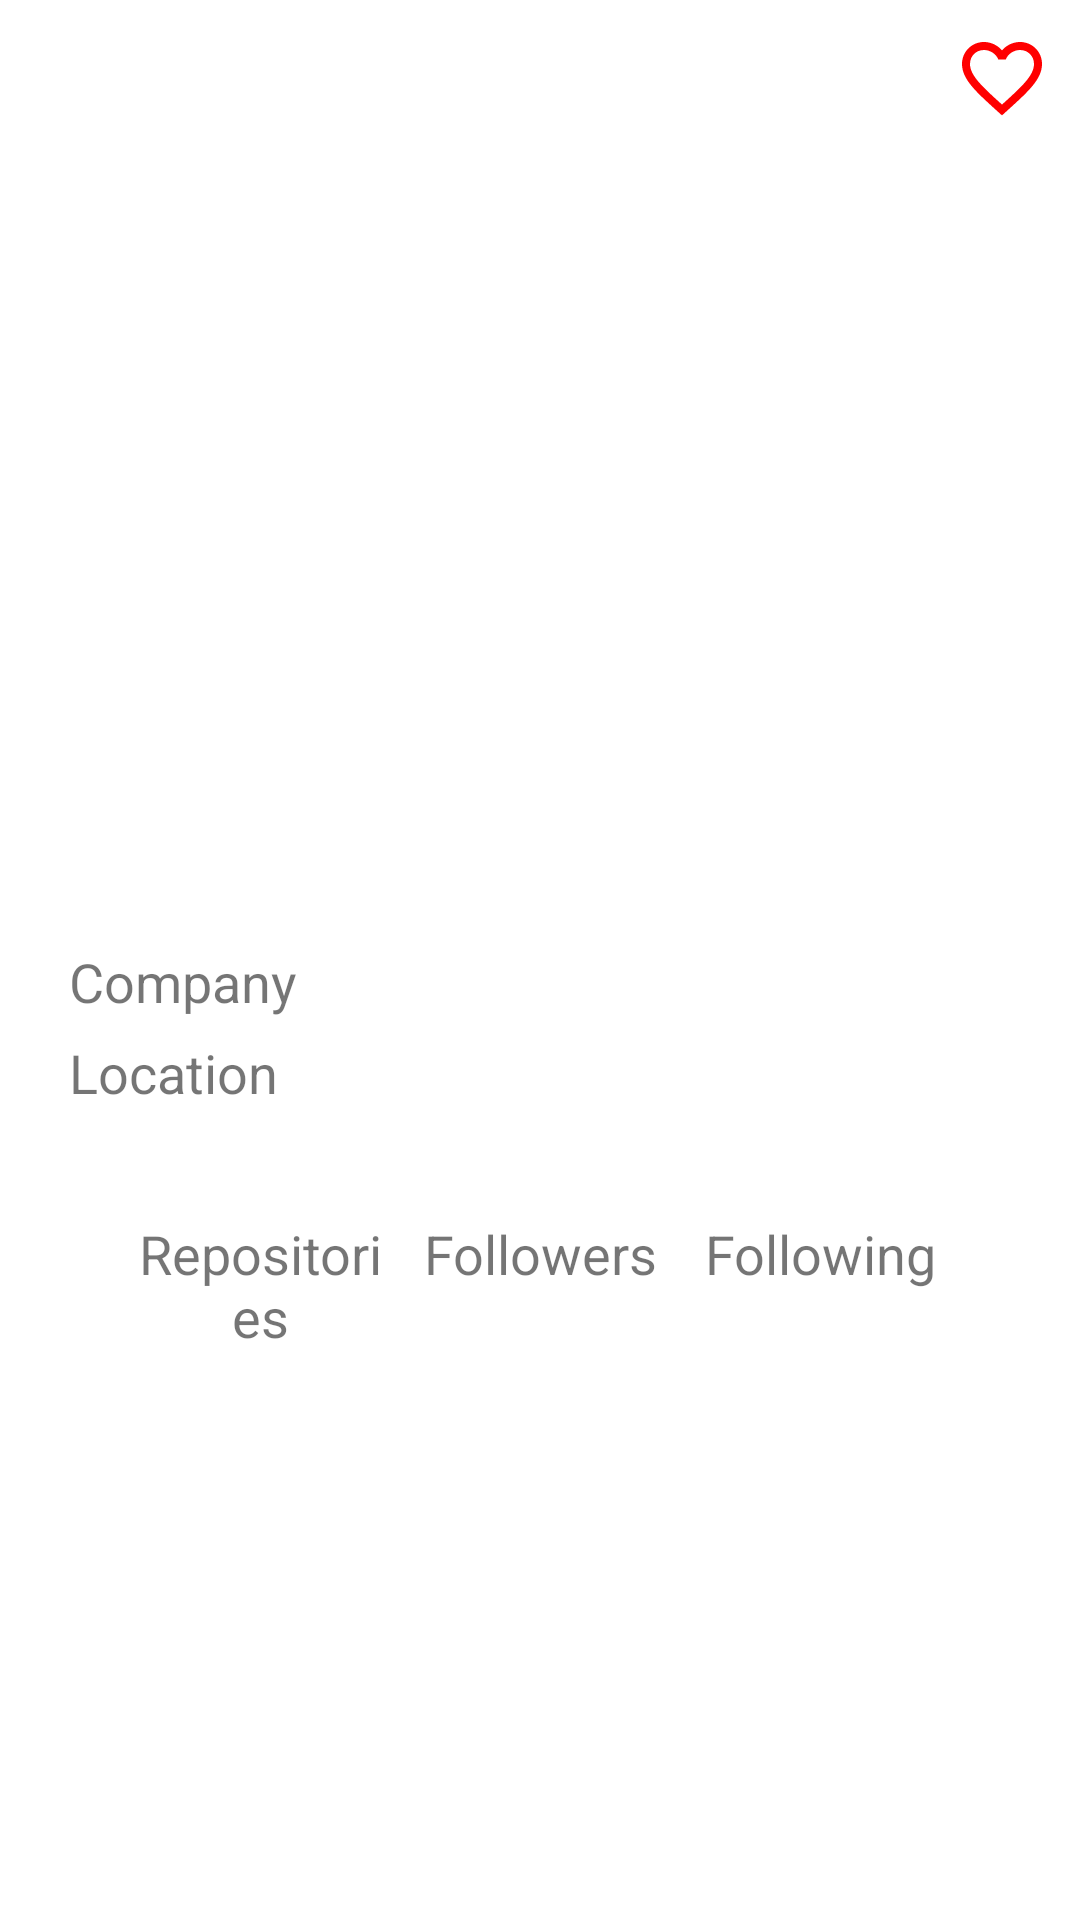

Android layout source for this screen:
<!-- AndroidManifest.xml: application theme Theme.GitHubUserApp -->
<!-- res/layout/activity_user_profile.xml -->
<?xml version="1.0" encoding="utf-8"?>
<ScrollView xmlns:android="http://schemas.android.com/apk/res/android"
    xmlns:tools="http://schemas.android.com/tools"
    android:layout_width="match_parent"
    android:layout_height="wrap_content"
    tools:context=".ui.detail.DetailUserActivity"
    android:overScrollMode="never"
    android:padding="10dp">

    <LinearLayout
        android:layout_width="match_parent"
        android:layout_height="wrap_content"
        android:orientation="vertical"
        android:gravity="center_horizontal" >

        <ProgressBar
            android:id="@+id/progressBar"
            style="?android:attr/progressBarStyle"
            android:layout_width="wrap_content"
            android:layout_height="wrap_content"
            android:visibility="gone"
            tools:visibility="visible"
            android:paddingTop="40dp"/>

        <ImageButton
            android:contentDescription="@string/favorite_button"
            android:id="@+id/btn_favorite"
            android:layout_width="wrap_content"
            android:layout_height="wrap_content"
            android:layout_gravity="end"
            android:src="@drawable/ic_not_favorite"
            android:background="@null"/>

        <ImageView
            android:id="@+id/img_avatar"
            android:layout_width="160dp"
            android:layout_height="160dp"
            android:layout_marginTop="18dp"
            android:contentDescription="@string/user_avatar" />

        <TextView
            android:id="@+id/tv_username"
            style="@style/text.title"
            android:layout_marginTop="20dp"/>

        <TextView
            android:id="@+id/tv_name"
            style="@style/text.subtitle"/>

        <TableLayout
            android:id="@+id/table_company_location"
            android:layout_width="match_parent"
            android:layout_height="wrap_content"
            android:layout_marginTop="10dp"
            android:layout_marginHorizontal="10dp"
            android:stretchColumns="1">


            <TableRow>
                <TextView
                    style="@style/text.information"
                    android:text="@string/company"/>
                <TextView
                    android:id="@+id/tv_company"
                    style="@style/wrappedText.information"/>
            </TableRow>
            <TableRow>
                <TextView
                    style="@style/text.information"
                    android:text="@string/location"/>
                <TextView
                    android:id="@+id/tv_location"
                    style="@style/wrappedText.information"/>
            </TableRow>

        </TableLayout>

        <TableLayout
            android:id="@+id/table_repository_follower_following"
            android:layout_width="match_parent"
            android:layout_height="wrap_content"
            android:paddingHorizontal="30dp"
            android:layout_marginTop="30dp"
            android:stretchColumns="*">

            <TableRow>
                <TextView
                    style="@style/wrappedText.header"
                    android:text="@string/repositories"/>
                <TextView
                    style="@style/wrappedText.header"
                    android:text="@string/followers"/>
                <TextView
                    style="@style/wrappedText.header"
                    android:text="@string/following"/>
            </TableRow>

            <TableRow>
                <TextView
                    android:id="@+id/tv_repositories"
                    style="@style/wrappedText.value"/>
                <TextView
                    android:id="@+id/followers"
                    style="@style/wrappedText.value"/>
                <TextView
                    android:id="@+id/following"
                    style="@style/wrappedText.value"/>
            </TableRow>

        </TableLayout>

        <com.google.android.material.tabs.TabLayout
            android:id="@+id/tabs"
            android:layout_width="match_parent"
            android:layout_height="wrap_content"/>

        <androidx.viewpager2.widget.ViewPager2
            android:id="@+id/view_pager"
            android:layout_width="match_parent"
            android:layout_height="wrap_content" />

    </LinearLayout>



</ScrollView>
<!-- resources referenced by this layout -->
<resources>
  <!-- drawable ic_not_favorite (drawable) -->
  <vector xmlns:android="http://schemas.android.com/apk/res/android"
      android:width="32dp"
      android:height="32dp"
      android:viewportWidth="24"
      android:viewportHeight="24"
      android:tint="#FF0000">
    <path
        android:fillColor="#FF0000"
        android:pathData="M16.5,3c-1.74,0 -3.41,0.81 -4.5,2.09C10.91,3.81 9.24,3 7.5,3 4.42,3 2,5.42 2,8.5c0,3.78 3.4,6.86 8.55,11.54L12,21.35l1.45,-1.32C18.6,15.36 22,12.28 22,8.5 22,5.42 19.58,3 16.5,3zM12.1,18.55l-0.1,0.1 -0.1,-0.1C7.14,14.24 4,11.39 4,8.5 4,6.5 5.5,5 7.5,5c1.54,0 3.04,0.99 3.57,2.36h1.87C13.46,5.99 14.96,5 16.5,5c2,0 3.5,1.5 3.5,3.5 0,2.89 -3.14,5.74 -7.9,10.05z"/>
  </vector>
  <string name="company">Company</string>
  <string name="favorite_button">favorite button</string>
  <string name="followers">Followers</string>
  <string name="following">Following</string>
  <string name="location">Location</string>
  <string name="repositories">Repositories</string>
  <string name="user_avatar">User Avatar</string>
  <style name="text.information">
          <item name="android:padding">3dp</item>
          <item name="color">@color/black</item>
          <item name="android:textSize">18sp</item>
      </style>
  <style name="text.subtitle">
          <item name="android:textSize">20sp</item>
      </style>
  <style name="text.title">
          <item name="android:textStyle">bold</item>
          <item name="android:textSize">26sp</item>
      </style>
  <style name="wrappedText.header">
          <item name="android:padding">3dp</item>
          <item name="android:gravity">center</item>
          <item name="color">@color/dark_grey</item>
          <item name="android:textSize">18sp</item>
      </style>
  <style name="wrappedText.information">
          <item name="android:textSize">18sp</item>
      </style>
  <style name="wrappedText.value">
          <item name="android:padding">3dp</item>
          <item name="android:gravity">center</item>
          <item name="color">@color/black</item>
          <item name="android:textSize">20sp</item>
          <item name="android:textStyle">bold</item>
      </style>
  <style name="Theme.GitHubUserApp" parent="Theme.MaterialComponents.DayNight.DarkActionBar">
          
          <item name="colorPrimary">@color/blue</item>
          <item name="colorPrimaryVariant">@color/dark_blue</item>
          <item name="colorOnPrimary">@color/white</item>
          
          <item name="colorSecondary">@color/dark_grey</item>
          <item name="colorSecondaryVariant">@color/grey</item>
          <item name="colorOnSecondary">@color/white</item>
          
          <item name="android:statusBarColor" tools:targetApi="l">?attr/colorPrimaryVariant</item>
          
      </style>
  <color name="black">#FF000000</color>
  <color name="dark_grey">#263238</color>
  <color name="blue">#1A237E</color>
  <color name="dark_blue">#000051</color>
  <color name="white">#FFFFFFFF</color>
  <color name="grey">#4F5B62</color>
</resources>
